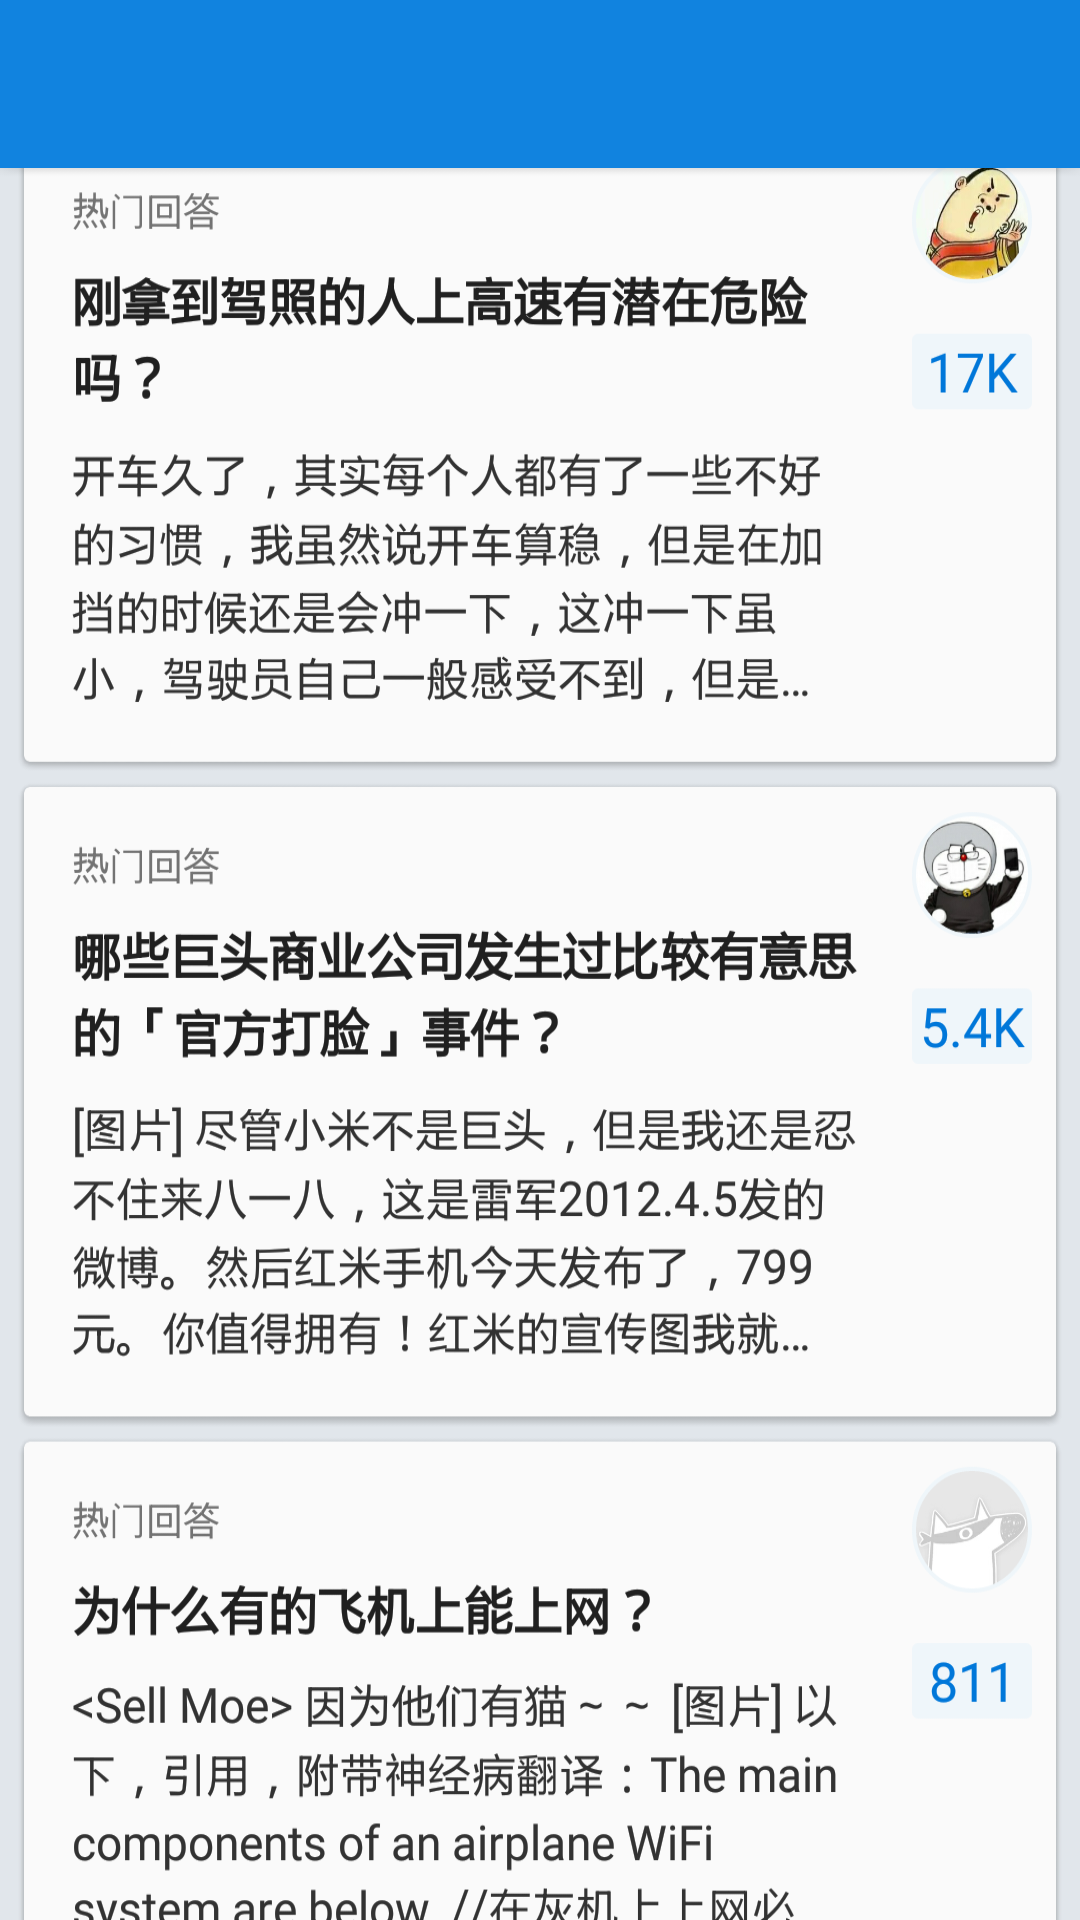

Android layout source for this screen:
<!-- AndroidManifest.xml: application theme FlyouNote -->
<!-- res/layout/activity_main.xml -->
<?xml version="1.0" encoding="utf-8"?>
<LinearLayout xmlns:android="http://schemas.android.com/apk/res/android"
    xmlns:tools="http://schemas.android.com/tools"
    android:layout_width="match_parent"
    android:layout_height="match_parent"
    android:background="?attr/colorPrimary"
    android:orientation="vertical"
    tools:context="com.flyou.lovefood.MainActivity">

<include layout="@layout/toolbar"/>

    <android.support.v4.widget.DrawerLayout
        android:id="@+id/drawer"
        android:layout_width="match_parent"
        android:layout_height="match_parent" >
        

        <LinearLayout
            android:layout_width="match_parent"
            android:layout_height="match_parent"
            android:background="@drawable/content"
            android:orientation="vertical" >


        </LinearLayout>

        

        <LinearLayout
            android:id="@+id/drawer_view"
            android:layout_width="match_parent"
            android:layout_height="match_parent"
            android:layout_gravity="start"
            android:background="@drawable/drawer"
            android:orientation="vertical"
            android:padding="8dp" >

        </LinearLayout>
    </android.support.v4.widget.DrawerLayout>


</LinearLayout>
<!-- res/layout/toolbar.xml (included above) -->
<?xml version="1.0" encoding="utf-8"?>
<android.support.v7.widget.Toolbar xmlns:android="http://schemas.android.com/apk/res/android"
    xmlns:app="http://schemas.android.com/apk/res-auto"
    android:id="@+id/toolbar"
    android:layout_width="match_parent"
    android:layout_height="wrap_content"
    android:background="?attr/colorPrimary"
    android:minHeight="?attr/actionBarSize"
    android:popupTheme="@style/ThemeOverlay.AppCompat.Light"
    app:theme="@style/ThemeOverlay.AppCompat.ActionBar"
   />
<!-- resources referenced by this layout -->
<resources>
  <!-- drawable content: png bitmap (drawable-xxhdpi, 309681 bytes) -->
  <!-- drawable drawer: png bitmap (drawable-xxhdpi, 43814 bytes) -->
  <style name="FlyouNote" parent="AppTheme" />
  <style name="AppTheme" parent="Theme.AppCompat.Light.NoActionBar">
          
          <item name="drawerArrowStyle">@style/AppTheme.DrawerArrowToggle</item>
          <item name="colorPrimary">@color/colorPrimary</item>
          <item name="colorPrimaryDark">@color/colorPrimaryDark</item>
          <item name="colorAccent">@color/colorAccent</item>
      </style>
  <style name="AppTheme.DrawerArrowToggle" parent="Base.Widget.AppCompat.DrawerArrowToggle">
          <item name="color">@color/white</item>
      </style>
  <color name="colorPrimary">#1183df</color>
  <color name="colorPrimaryDark">#1183df</color>
  <color name="colorAccent">#1183df</color>
  <color name="white">#ffffffff</color>
</resources>
